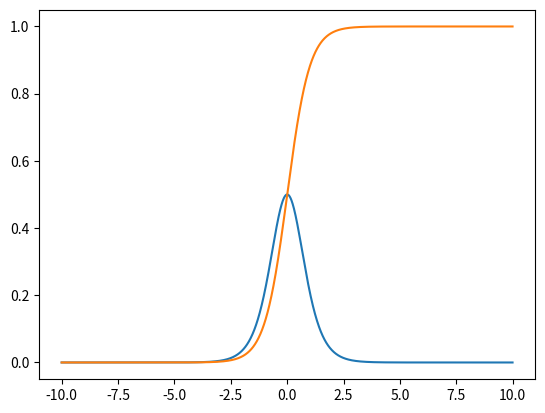

Write the Python code that produced this figure.
import matplotlib.pyplot as plt
import numpy as np
mu, gama = 0,0.5
x = np.arange(-10, 10, 0.01)
f = np.divide(np.e**(-(x - mu)/gama), gama*(1+np.e**(-(x - mu)/gama))**2)
F = 1/(1+np.e**(-(x - mu)/gama))
plt.plot(x, f)
plt.plot(x, F)
plt.show()